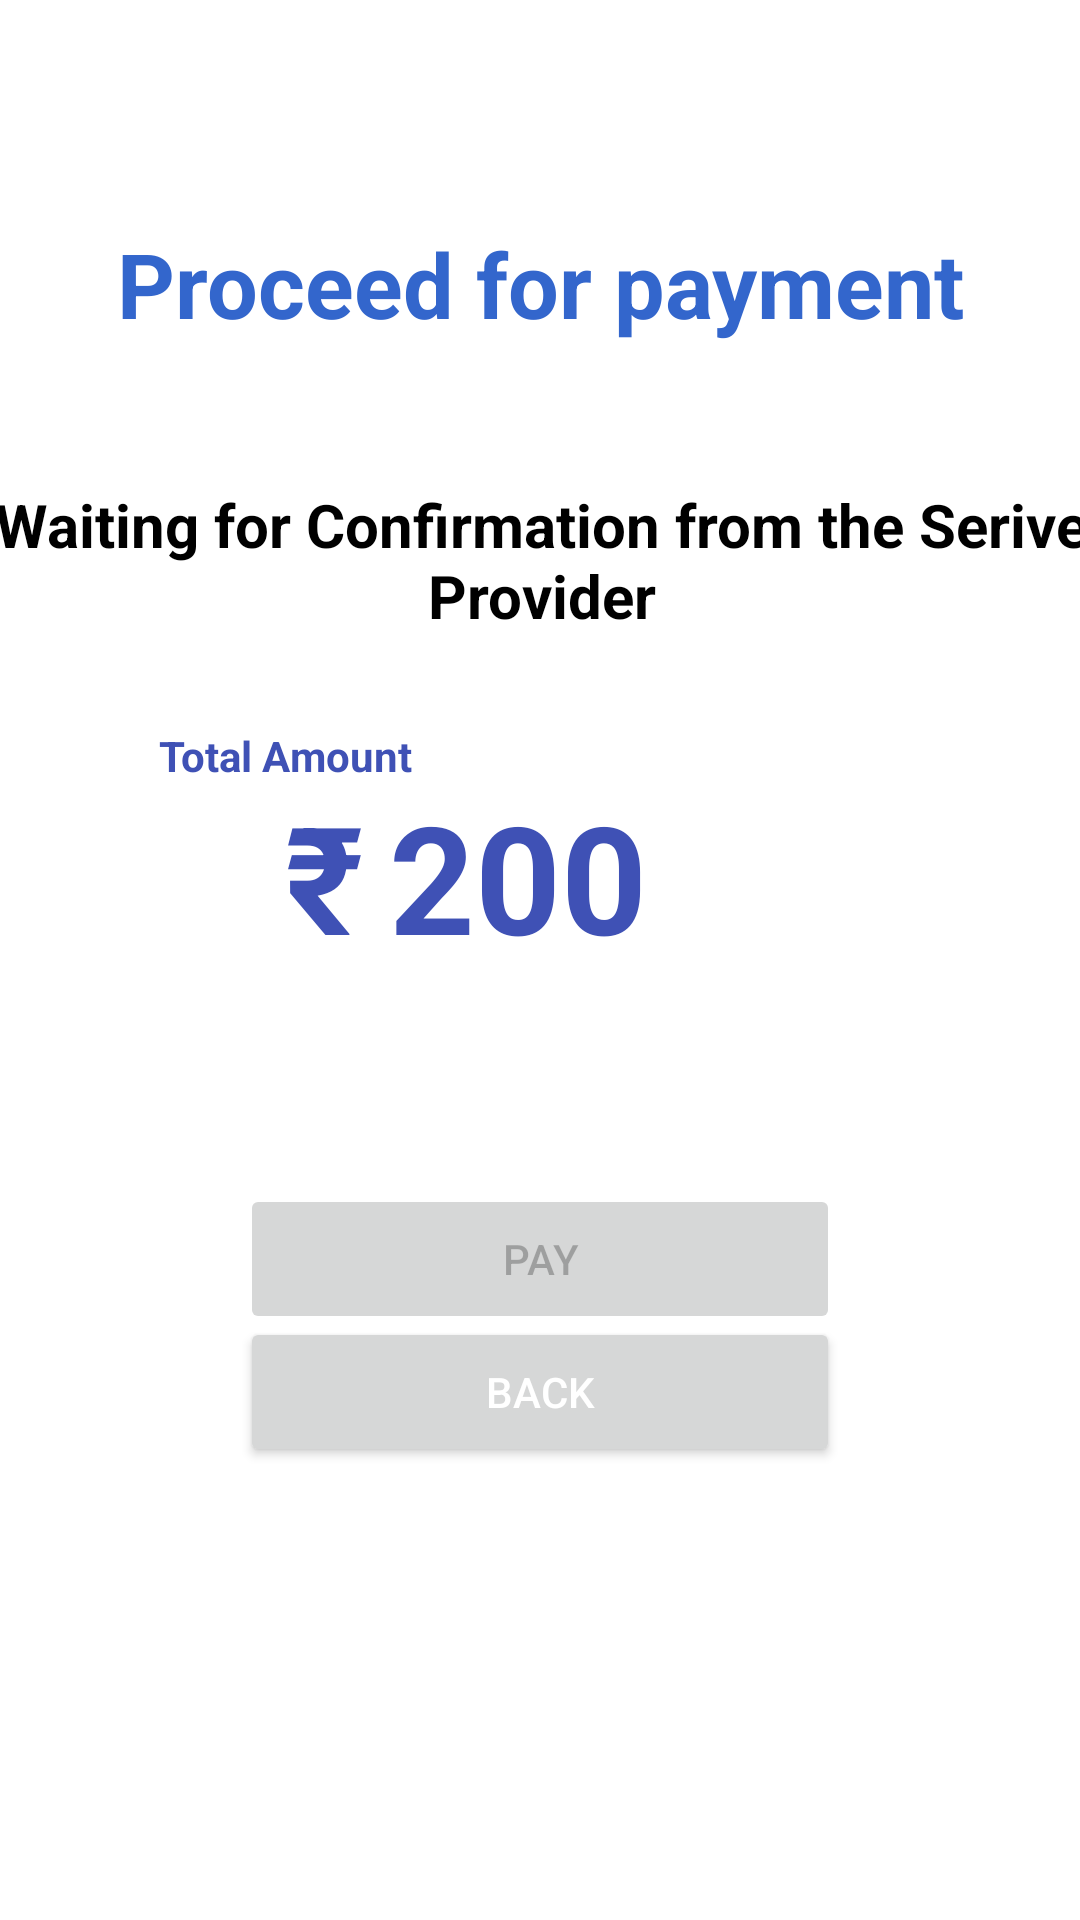

Android layout source for this screen:
<!-- AndroidManifest.xml: application theme Theme.Hirework -->
<!-- res/layout/activity_place_order2.xml -->
<?xml version="1.0" encoding="utf-8"?>
<androidx.constraintlayout.widget.ConstraintLayout xmlns:android="http://schemas.android.com/apk/res/android"
    xmlns:app="http://schemas.android.com/apk/res-auto"
    xmlns:tools="http://schemas.android.com/tools"
    android:layout_width="match_parent"
    android:layout_height="match_parent"
    tools:context=".PlaceOrder2">

    <Button
        android:id="@+id/button2"
        android:layout_width="180dp"
        android:layout_height="61dp"
        android:text="Place Order"
        android:visibility="gone"
        app:layout_constraintBottom_toBottomOf="parent"
        app:layout_constraintEnd_toEndOf="parent"
        app:layout_constraintStart_toStartOf="parent"
        app:layout_constraintTop_toTopOf="parent"
        app:layout_constraintVertical_bias="0.376" />

    <Button
        android:id="@+id/paymentBtn"
        android:layout_width="200dp"
        android:layout_height="50dp"
        android:text="PAY"
        android:enabled="false"
        app:layout_constraintBottom_toBottomOf="parent"
        app:layout_constraintEnd_toEndOf="parent"
        app:layout_constraintStart_toStartOf="parent"
        app:layout_constraintTop_toTopOf="parent"
        app:layout_constraintVertical_bias="0.669" />

    <Button
        android:id="@+id/goBackBtn"
        android:layout_width="200dp"
        android:layout_height="50dp"
        android:text="Back"
        android:textColor="@color/white"
        android:onClick="Back"
        app:layout_constraintBottom_toBottomOf="parent"
        app:layout_constraintEnd_toEndOf="parent"
        app:layout_constraintStart_toStartOf="parent"
        app:layout_constraintTop_toTopOf="parent"
        app:layout_constraintVertical_bias="0.744" />

    <TextView
        android:id="@+id/displayMessage"
        android:layout_width="388dp"
        android:layout_height="80dp"
        android:gravity="center"
        android:text="Waiting for Confirmation from the Serive Provider"
        android:textColor="@color/black"
        android:textSize="20sp"
        android:textStyle="bold"
        app:layout_constraintBottom_toBottomOf="parent"
        app:layout_constraintEnd_toEndOf="parent"
        app:layout_constraintStart_toStartOf="parent"
        app:layout_constraintTop_toTopOf="parent"
        app:layout_constraintVertical_bias="0.262" />

    <TextView
        android:id="@+id/textView18"
        android:layout_width="wrap_content"
        android:layout_height="wrap_content"
        android:text="Proceed for payment"
        android:textColor="@color/purple_500"
        android:textSize="30sp"
        android:textStyle="bold"
        app:layout_constraintBottom_toBottomOf="parent"
        app:layout_constraintEnd_toEndOf="parent"
        app:layout_constraintHorizontal_bias="0.502"
        app:layout_constraintStart_toStartOf="parent"
        app:layout_constraintTop_toTopOf="parent"
        app:layout_constraintVertical_bias="0.124" />

    <TextView
        android:id="@+id/textView40"
        android:layout_width="wrap_content"
        android:layout_height="wrap_content"
        android:text="Total Amount"
        android:textColor="#3F51B5"
        android:textStyle="bold"
        app:layout_constraintBottom_toBottomOf="parent"
        app:layout_constraintEnd_toEndOf="parent"
        app:layout_constraintHorizontal_bias="0.192"
        app:layout_constraintStart_toStartOf="parent"
        app:layout_constraintTop_toTopOf="parent"
        app:layout_constraintVertical_bias="0.39" />

    <TextView
        android:layout_width="wrap_content"
        android:layout_height="wrap_content"
        android:text="@string/currency"
        android:textColor="#3F51B5"
        android:textSize="50sp"
        android:textStyle="bold"
        app:layout_constraintBottom_toBottomOf="parent"
        app:layout_constraintEnd_toEndOf="parent"
        app:layout_constraintHorizontal_bias="0.285"
        app:layout_constraintStart_toStartOf="parent"
        app:layout_constraintTop_toTopOf="parent"
        app:layout_constraintVertical_bias="0.451" />

    <TextView
        android:id="@+id/amount"
        android:layout_width="wrap_content"
        android:layout_height="wrap_content"
        android:paddingLeft="5dp"
        android:text="200"
        android:textColor="#3F51B5"
        android:textSize="50sp"
        android:textStyle="bold"
        app:layout_constraintBottom_toBottomOf="parent"
        app:layout_constraintEnd_toEndOf="parent"
        app:layout_constraintHorizontal_bias="0.464"
        app:layout_constraintStart_toStartOf="parent"
        app:layout_constraintTop_toTopOf="parent"
        app:layout_constraintVertical_bias="0.451" />

</androidx.constraintlayout.widget.ConstraintLayout>
<!-- resources referenced by this layout -->
<resources>
  <color name="black">#FF000000</color>
  <color name="purple_500">#3366cc</color>
  <color name="white">#FFFFFFFF</color>
  <string name="currency">₹</string>
  <style name="Theme.Hirework" parent="Theme.MaterialComponents.DayNight.NoActionBar">
          
          <item name="colorPrimary">@color/purple_500</item>
          <item name="colorPrimaryVariant">@color/purple_700</item>
          <item name="colorOnPrimary">@color/white</item>
          
          <item name="colorSecondary">@color/teal_200</item>
          <item name="colorSecondaryVariant">@color/teal_700</item>
          <item name="colorOnSecondary">@color/black</item>
          
  
          <item name="android:statusBarColor" tools:targetApi="l">@color/purple_500</item>
          
  
      </style>
  <color name="purple_700">#FF3700B3</color>
  <color name="teal_200">#FF03DAC5</color>
  <color name="teal_700">#FF018786</color>
</resources>
